Run: headless pygame with SDL's dummy video driver; simulated clock (each Clock.tick advances the game by its frame time, no real sleeping); random seed 0; keys injected as events and as key.get_pressed() state; no mouse input.
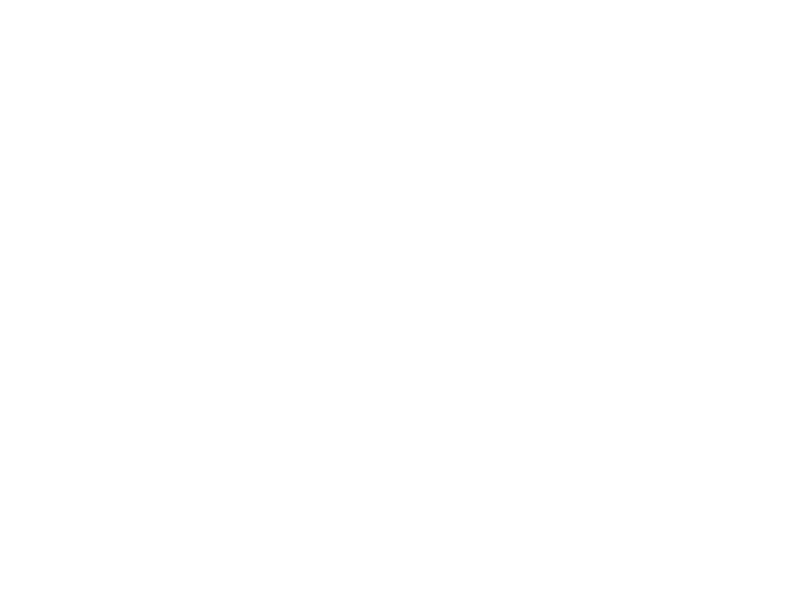
Frame 1 of 4 · flips 1–60 · no input
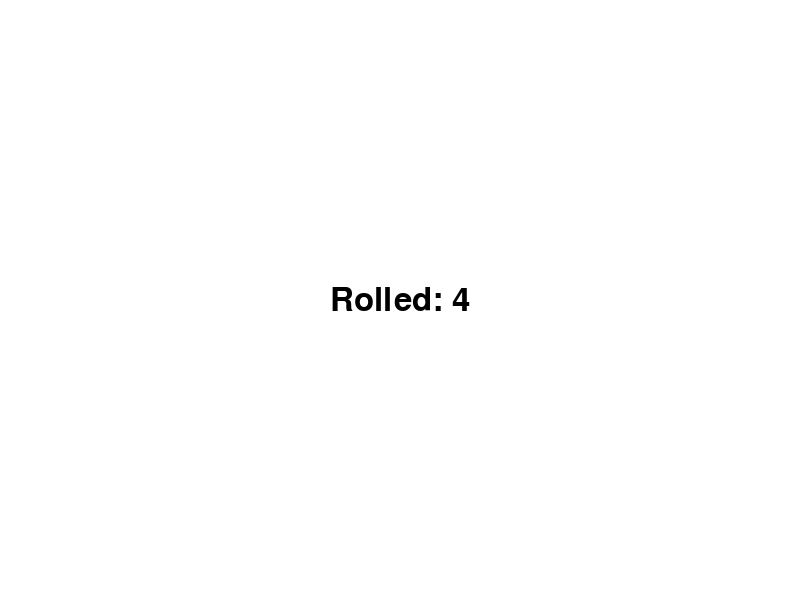
Frame 2 of 4 · flips 61–180 · tapped SPACE, RETURN · held RIGHT (→), D
Frame 3 of 4 · flips 181–300 · held DOWN (↓), S · screen unchanged from frame 2, image omitted
Frame 4 of 4 · flips 301–420 · held LEFT (←), A, UP (↑), W · screen unchanged from frame 3, image omitted

The pygame program that drew these frames:

import pygame
import random
import sys

# Initialize Pygame
pygame.init()

# Set up the screen dimensions
WIDTH, HEIGHT = 800, 600
WHITE = (255, 255, 255)
BLACK = (0, 0, 0)

# Set up fonts
FONT_SIZE = 48
font = pygame.font.SysFont(None, FONT_SIZE)

# Set up the screen
screen = pygame.display.set_mode((WIDTH, HEIGHT))
pygame.display.set_caption("Dice Roller")

# Function to roll the dice
def roll_dice():
    return random.randint(1, 6)

# Main game loop
def main():
    roll_result = None
    rolling = False
    clock = pygame.time.Clock()

    while True:
        screen.fill(WHITE)
        for event in pygame.event.get():
            if event.type == pygame.QUIT:
                pygame.quit()
                sys.exit()

            if event.type == pygame.KEYDOWN:
                if event.key == pygame.K_SPACE and not rolling:
                    rolling = True
                    roll_result = None

        if rolling:
            roll_result = roll_dice()
            rolling = False

        if roll_result is not None:
            # Display the roll result
            text = font.render(f"Rolled: {roll_result}", True, BLACK)
            text_rect = text.get_rect(center=(WIDTH // 2, HEIGHT // 2))
            screen.blit(text, text_rect)

        pygame.display.flip()
        clock.tick(30)  # Limit frame rate to 30 FPS

if __name__ == "__main__":
    main()
